Run: headless pygame with SDL's dummy video driver; simulated clock (each Clock.tick advances the game by its frame time, no real sleeping); random seed 0; keys injected as events and as key.get_pressed() state; no mouse input.
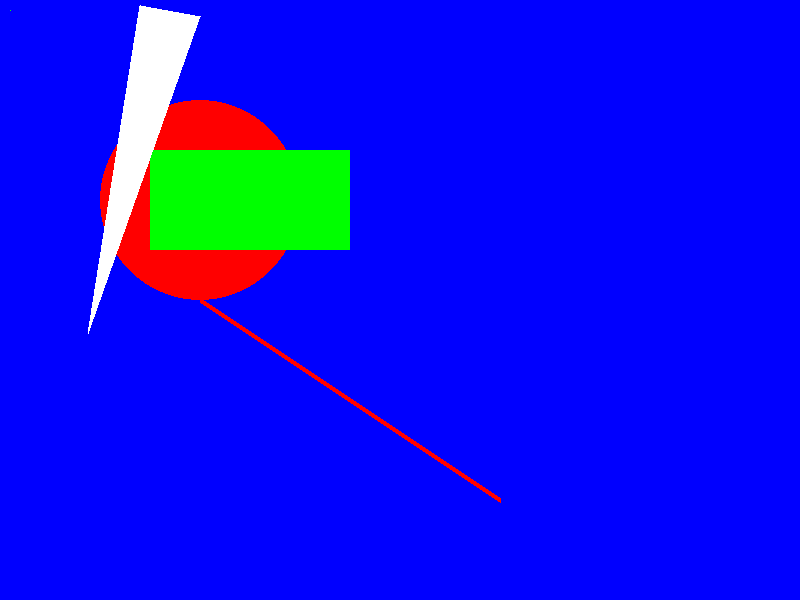
Frame 1 of 4 · flips 1–60 · no input
Frame 2 of 4 · flips 61–180 · tapped SPACE, RETURN · held RIGHT (→), D · screen unchanged from frame 1, image omitted
Frame 3 of 4 · flips 181–300 · held DOWN (↓), S · screen unchanged from frame 2, image omitted
Frame 4 of 4 · flips 301–420 · held LEFT (←), A, UP (↑), W · screen unchanged from frame 3, image omitted

The pygame program that drew these frames:

import pygame

pygame.init()

white = (255, 255, 255)
black = (0, 0, 0)
red = (255, 0, 0)
green = (0, 255, 0)
blue = (0, 0, 255)

gameDisplay = pygame.display.set_mode((800, 600))

gameDisplay.fill(blue)

Pix = pygame.PixelArray(gameDisplay)

Pix[10][10] = green

pygame.draw.line(gameDisplay, red, (200, 300), (500, 500), 5)

pygame.draw.circle(gameDisplay, red, (200, 200), 100)

pygame.draw.rect(gameDisplay, green, (150, 150, 200, 100))

pygame.draw.polygon(gameDisplay, white, ( (140, 5), (200, 16), (88, 333) ))

while True:
	for event in pygame.event.get():
		if event.type == pygame.QUIT:
			pygame.quit()
			quit()

	pygame.display.update()
